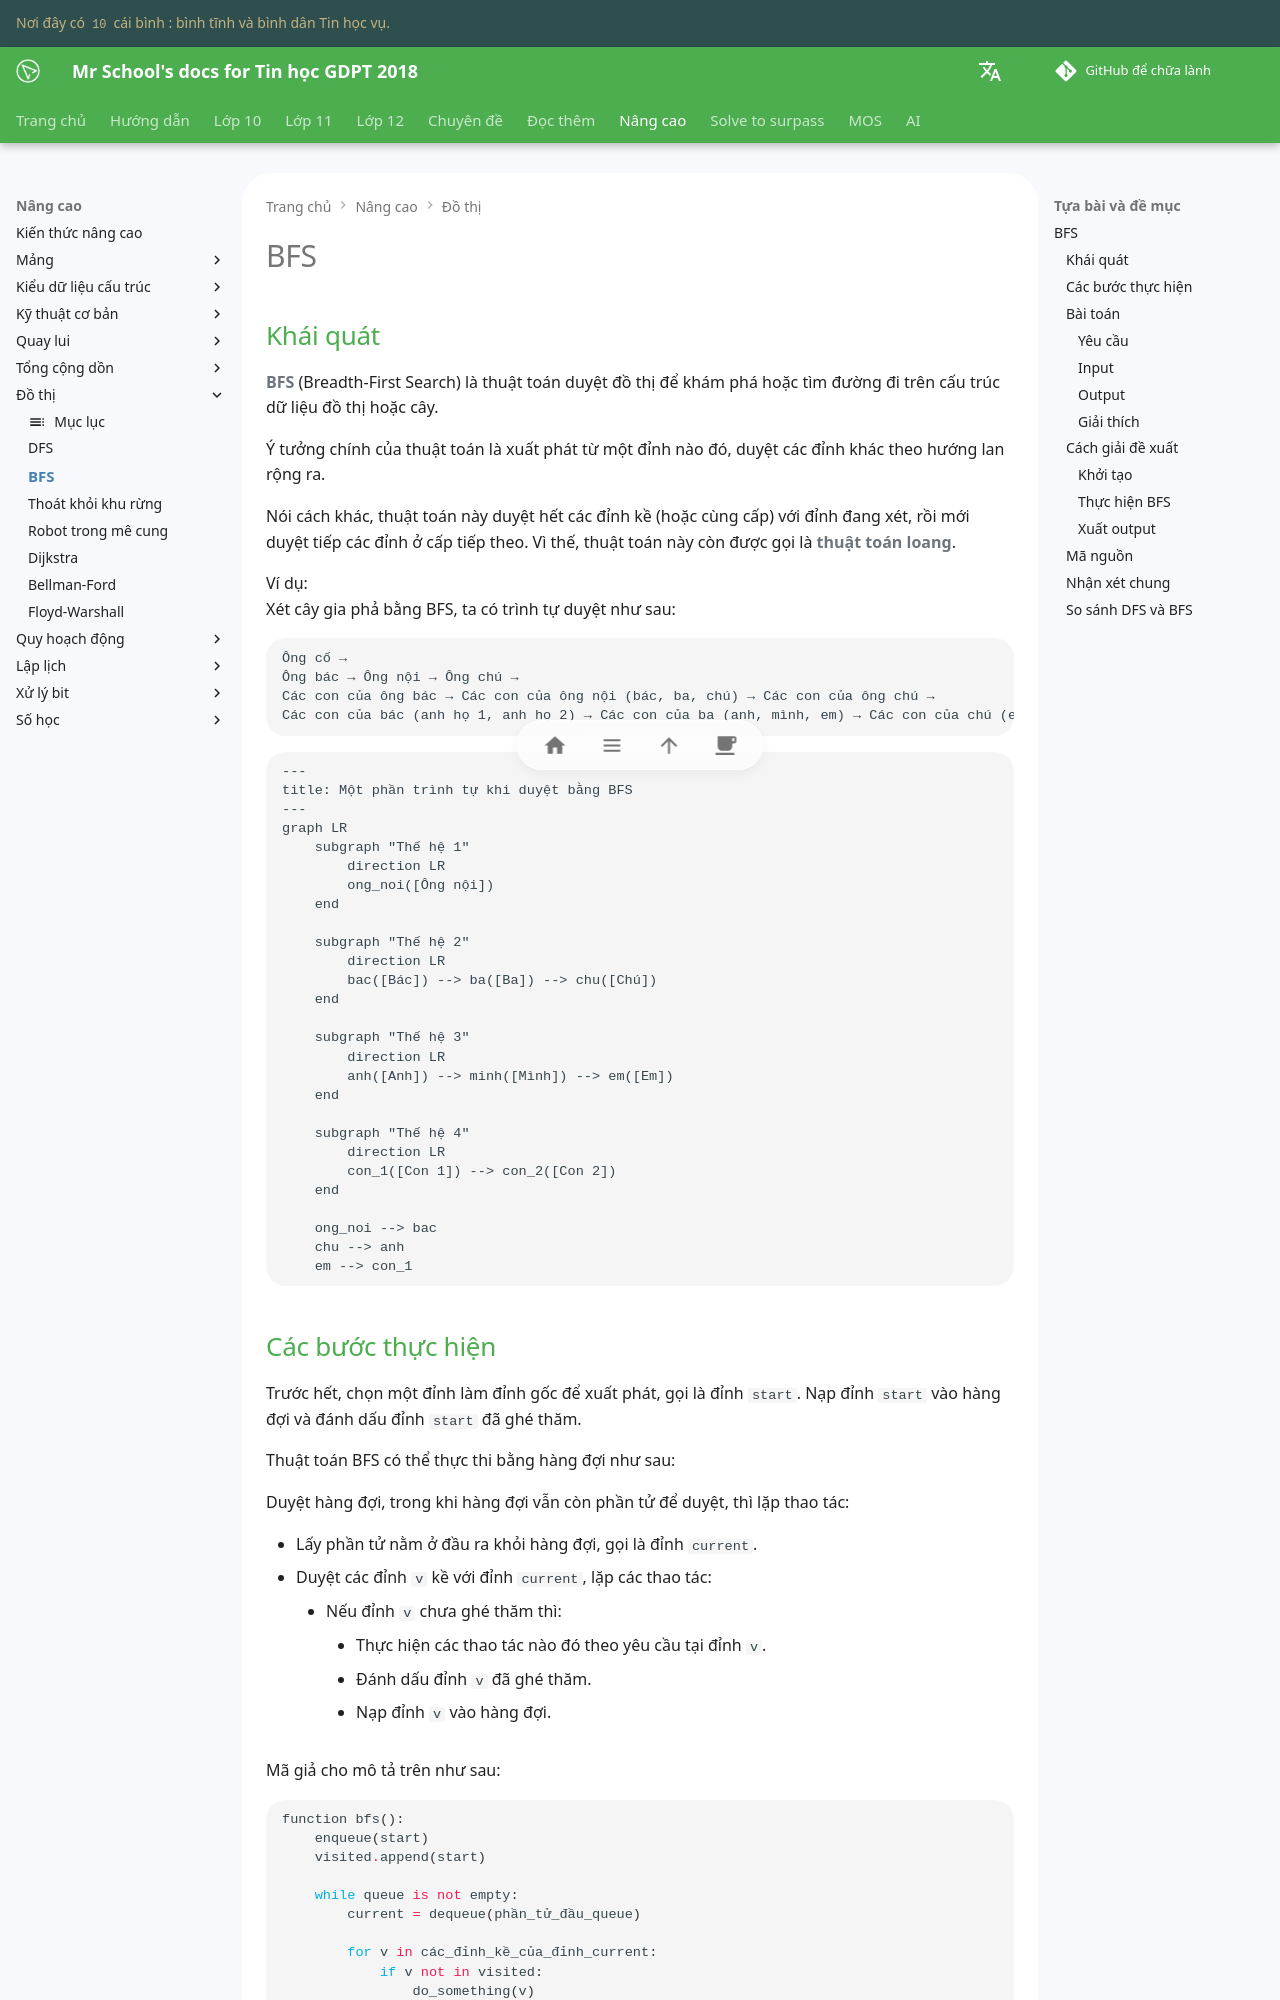

repository: vtchitruong/vtchitruong.github.io · page: en/advanced/graph/bfs/index.html · generator: mkdocs

# BFS

## Khái quát

**BFS** (Breadth-First Search) là thuật toán duyệt đồ thị để khám phá hoặc tìm đường đi trên cấu trúc dữ liệu đồ thị hoặc cây.

Ý tưởng chính của thuật toán là xuất phát từ một đỉnh nào đó, duyệt các đỉnh khác theo hướng lan rộng ra.

Nói cách khác, thuật toán này duyệt hết các đỉnh kề (hoặc cùng cấp) với đỉnh đang xét, rồi mới duyệt tiếp các đỉnh ở cấp tiếp theo. Vì thế, thuật toán này còn được gọi là **thuật toán loang**.

Ví dụ:  
Xét cây gia phả bằng BFS, ta có trình tự duyệt như sau:   

```
Ông cố →
Ông bác → Ông nội → Ông chú →
Các con của ông bác → Các con của ông nội (bác, ba, chú) → Các con của ông chú →
Các con của bác (anh họ 1, anh họ 2) → Các con của ba (anh, mình, em) → Các con của chú (em họ 1, em họ 2)
```

``` mermaid
---
title: Một phần trình tự khi duyệt bằng BFS
---
graph LR
    subgraph "Thế hệ 1"
        direction LR
        ong_noi([Ông nội])
    end

    subgraph "Thế hệ 2"
        direction LR
        bac([Bác]) --> ba([Ba]) --> chu([Chú])
    end

    subgraph "Thế hệ 3"
        direction LR
        anh([Anh]) --> minh([Mình]) --> em([Em])        
    end

    subgraph "Thế hệ 4"
        direction LR                
        con_1([Con 1]) --> con_2([Con 2])
    end

    ong_noi --> bac
    chu --> anh
    em --> con_1
```

## Các bước thực hiện

Trước hết, chọn một đỉnh làm đỉnh gốc để xuất phát, gọi là đỉnh `start`. Nạp đỉnh `start` vào hàng đợi và đánh dấu đỉnh `start` đã ghé thăm. 

Thuật toán BFS có thể thực thi bằng hàng đợi như sau:  

Duyệt hàng đợi, trong khi hàng đợi vẫn còn phần tử để duyệt, thì lặp thao tác:

- Lấy phần tử nằm ở đầu ra khỏi hàng đợi, gọi là đỉnh `current`.
- Duyệt các đỉnh `v` kề với đỉnh `current`, lặp các thao tác:    
    - Nếu đỉnh `v` chưa ghé thăm thì:
        - Thực hiện các thao tác nào đó theo yêu cầu tại đỉnh `v`.  
        - Đánh dấu đỉnh `v` đã ghé thăm.  
        - Nạp đỉnh `v` vào hàng đợi.  

Mã giả cho mô tả trên như sau:

```py
function bfs():
    enqueue(start)
    visited.append(start)
    
    while queue is not empty:
        current = dequeue(phần_tử_đầu_queue)

        for v in các_đỉnh_kề_của_đỉnh_current:
            if v not in visited:
                do_something(v)
                visited.append(v)
                enqueue(v)
```

## Bài toán

### Yêu cầu

Tìm một đường đi từ đỉnh xuất phát đến đỉnh đích. Trả về -1 nếu không có đường đi.[^1]    

[^1]: Lê Minh Hoàng, Giải thuật và lập trình. Hà Nội: Nhà xuất bản Đại học Sư phạm Hà Nội, 1999-2002.

### Input

```pycon
10 11 1 5
1 2
1 3
2 3
2 4
3 5
3 7
3 8
4 6
7 8
8 5
9 10
```

### Output

```pycon
1 3 5
```

### Giải thích

Đồ thị có 10 đỉnh, 11 cạnh. Yêu cầu tìm đường đi từ đỉnh 1 đến đỉnh 5.

Đường đi tìm được: 1 --> 3 --> 5.

``` mermaid
---
title: Đồ thị của bài toán ví dụ
---
graph LR
    1([1]) --> 2([2]) & 3([3])
    2 --> 3 & 4([4])
    3 --> 5([5]) & 7([7]) & 8([8])
    4 --> 6([6])
    7 --> 8 --> 5
    9([9]) --> 10([10])
```

## Cách giải đề xuất
